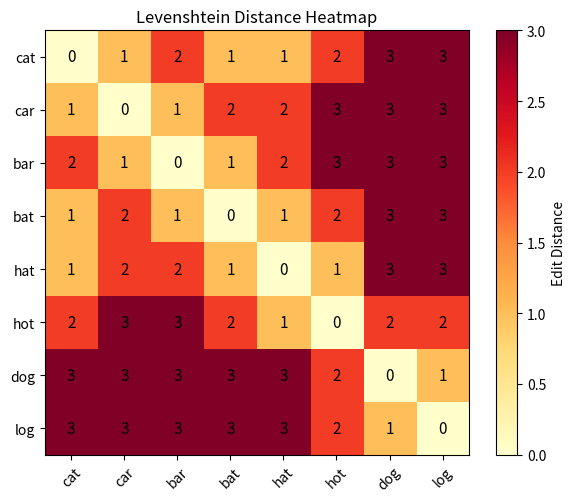

Here is the Python script that generated this plot:
import matplotlib.pyplot as plt
import numpy as np

def levenshtein(s1, s2):
    m, n = len(s1), len(s2)
    dp = [[0] * (n + 1) for _ in range(m + 1)]

    for i in range(m + 1): dp[i][0] = i
    for j in range(n + 1): dp[0][j] = j

    for i in range(1, m + 1):
        for j in range(1, n + 1):
            if s1[i-1] == s2[j-1]:
                dp[i][j] = dp[i-1][j-1]
            else:
                dp[i][j] = 1 + min(dp[i-1][j], dp[i][j-1], dp[i-1][j-1])

    return dp[m][n]

words = ["cat", "car", "bar", "bat", "hat", "hot", "dog", "log"]
n = len(words)
matrix = np.array([[levenshtein(w1, w2) for w2 in words] for w1 in words])

plt.figure(figsize=(6, 5))
plt.imshow(matrix, cmap="YlOrRd")
plt.colorbar(label="Edit Distance")
plt.xticks(range(n), words, rotation=45)
plt.yticks(range(n), words)
for i in range(n):
    for j in range(n):
        plt.text(j, i, matrix[i, j], ha="center", va="center", fontsize=11)
plt.title("Levenshtein Distance Heatmap")
plt.tight_layout()
plt.show()
